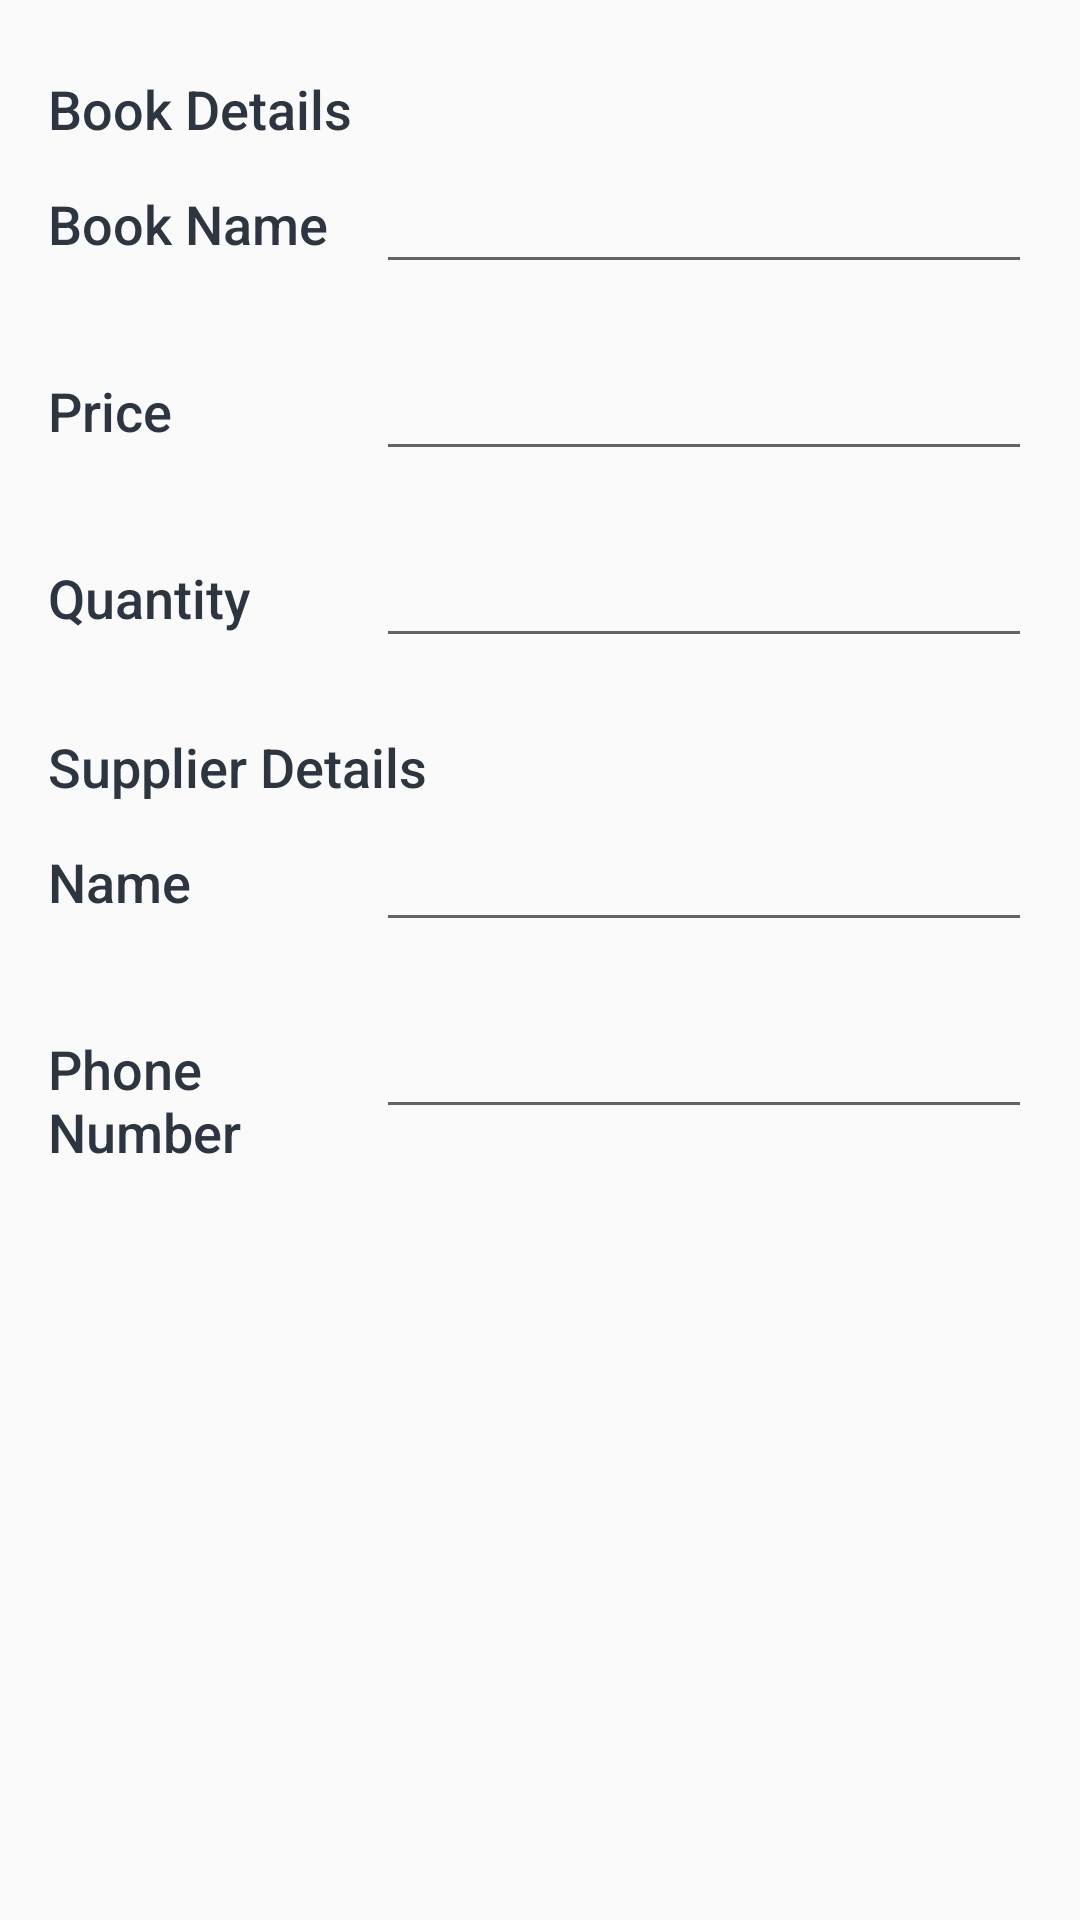

This screen was rendered from an Android layout file. Write that file and the resources it references.
<!-- AndroidManifest.xml: activity theme EditorTheme -->
<!-- res/layout/activity_editor.xml -->
<?xml version="1.0" encoding="utf-8"?>
<LinearLayout xmlns:android="http://schemas.android.com/apk/res/android"
    xmlns:tools="http://schemas.android.com/tools"
    android:layout_width="match_parent"
    android:layout_height="match_parent"
    android:padding="@dimen/sixteen_dp"
    android:orientation="vertical"
    tools:context=".EditorActivity">

    <TextView
        style="@style/HeadingStyle"
        android:text="@string/book_details" />

    <LinearLayout style="@style/LinearLayoutStyle">

        <TextView
            style="@style/CategoryStyle"
            android:text="@string/book_name" />

        <RelativeLayout style="@style/RelativeLayoutStyle">

            <EditText
                android:id="@+id/book_name_edit_text"
                style="@style/EditorFieldStyle"
                android:inputType="textCapWords" />

        </RelativeLayout>
    </LinearLayout>

    <LinearLayout style="@style/LinearLayoutStyle">

        <TextView
            style="@style/CategoryStyle"
            android:text="@string/price" />

        <RelativeLayout style="@style/RelativeLayoutStyle">

            <EditText
                android:id="@+id/book_price_edit_text"
                style="@style/EditorFieldStyle"
                android:inputType="number" />
        </RelativeLayout>
    </LinearLayout>

    <LinearLayout style="@style/LinearLayoutStyle">

        <TextView
            style="@style/CategoryStyle"
            android:text="@string/quantity" />

        <RelativeLayout style="@style/RelativeLayoutStyle">

            <EditText
                android:id="@+id/book_quantity_edit_text"
                style="@style/EditorFieldStyle"
                android:inputType="number" />
        </RelativeLayout>
    </LinearLayout>

    <TextView
        style="@style/HeadingStyle"
        android:text="@string/supplier_details" />

    <LinearLayout style="@style/LinearLayoutStyle">

        <TextView
            style="@style/CategoryStyle"
            android:text="@string/supplier_name" />

        <RelativeLayout style="@style/RelativeLayoutStyle">

            <EditText
                android:id="@+id/book_supplier_name"
                style="@style/EditorFieldStyle"
                android:inputType="textCapWords" />
        </RelativeLayout>
    </LinearLayout>

    <LinearLayout style="@style/LinearLayoutStyle">

        <TextView
            style="@style/CategoryStyle"
            android:text="@string/supplier_phone_number" />

        <RelativeLayout style="@style/RelativeLayoutStyle">

            <EditText
                android:id="@+id/book_supplier_phone_number_edit_text"
                style="@style/EditorFieldStyle"
                android:inputType="phone" />
        </RelativeLayout>
    </LinearLayout>
</LinearLayout>
<!-- resources referenced by this layout -->
<resources>
  <dimen name="sixteen_dp">16dp</dimen>
  <string name="book_details">Book Details</string>
  <string name="book_name">Book Name</string>
  <string name="price">Price</string>
  <string name="quantity">Quantity</string>
  <string name="supplier_details">Supplier Details</string>
  <string name="supplier_name">Name</string>
  <string name="supplier_phone_number">Phone Number</string>
  <style name="CategoryStyle">
          <item name="android:layout_height">wrap_content</item>
          <item name="android:layout_width">0dp</item>
          <item name="android:layout_weight">1</item>
          <item name="android:layout_marginBottom">16dp</item>
          <item name="android:paddingTop">8dp</item>
          <item name="android:textColor">@color/editorColorPrimary</item>
          <item name="android:fontFamily">sans-serif-medium</item>
          <item name="android:textAppearance">?android:textAppearanceMedium</item>
      </style>
  <style name="EditorFieldStyle">
          <item name="android:layout_height">wrap_content</item>
          <item name="android:layout_width">match_parent</item>
          <item name="android:fontFamily">sans-serif-light</item>
          <item name="android:layout_marginBottom">16dp</item>
          <item name="android:textAppearance">?android:textAppearanceLarge</item>
      </style>
  <style name="HeadingStyle">
          <item name="android:layout_height">wrap_content</item>
          <item name="android:layout_width">wrap_content</item>
          <item name="android:paddingTop">8dp</item>
          <item name="android:textColor">@color/editorColorPrimary</item>
          <item name="android:fontFamily">sans-serif-medium</item>
          <item name="android:textAppearance">?android:textAppearanceMedium</item>
      </style>
  <style name="LinearLayoutStyle">
          <item name="android:layout_height">wrap_content</item>
          <item name="android:layout_width">match_parent</item>
          <item name="android:orientation">horizontal</item>
      </style>
  <style name="RelativeLayoutStyle">
          <item name="android:layout_height">wrap_content</item>
          <item name="android:layout_width">0dp</item>
          <item name="android:layout_weight">2</item>
      </style>
  <style name="EditorTheme" parent="Theme.AppCompat.Light.DarkActionBar">
          <item name="colorPrimary">@color/editorColorPrimary</item>
          <item name="colorPrimaryDark">@color/editorColorPrimaryDark</item>
          <item name="colorAccent">@color/colorAccent</item>
      </style>
  <color name="editorColorPrimary">#2D3640</color>
  <color name="editorColorPrimaryDark">#394450</color>
  <color name="colorAccent">#D81B60</color>
</resources>
